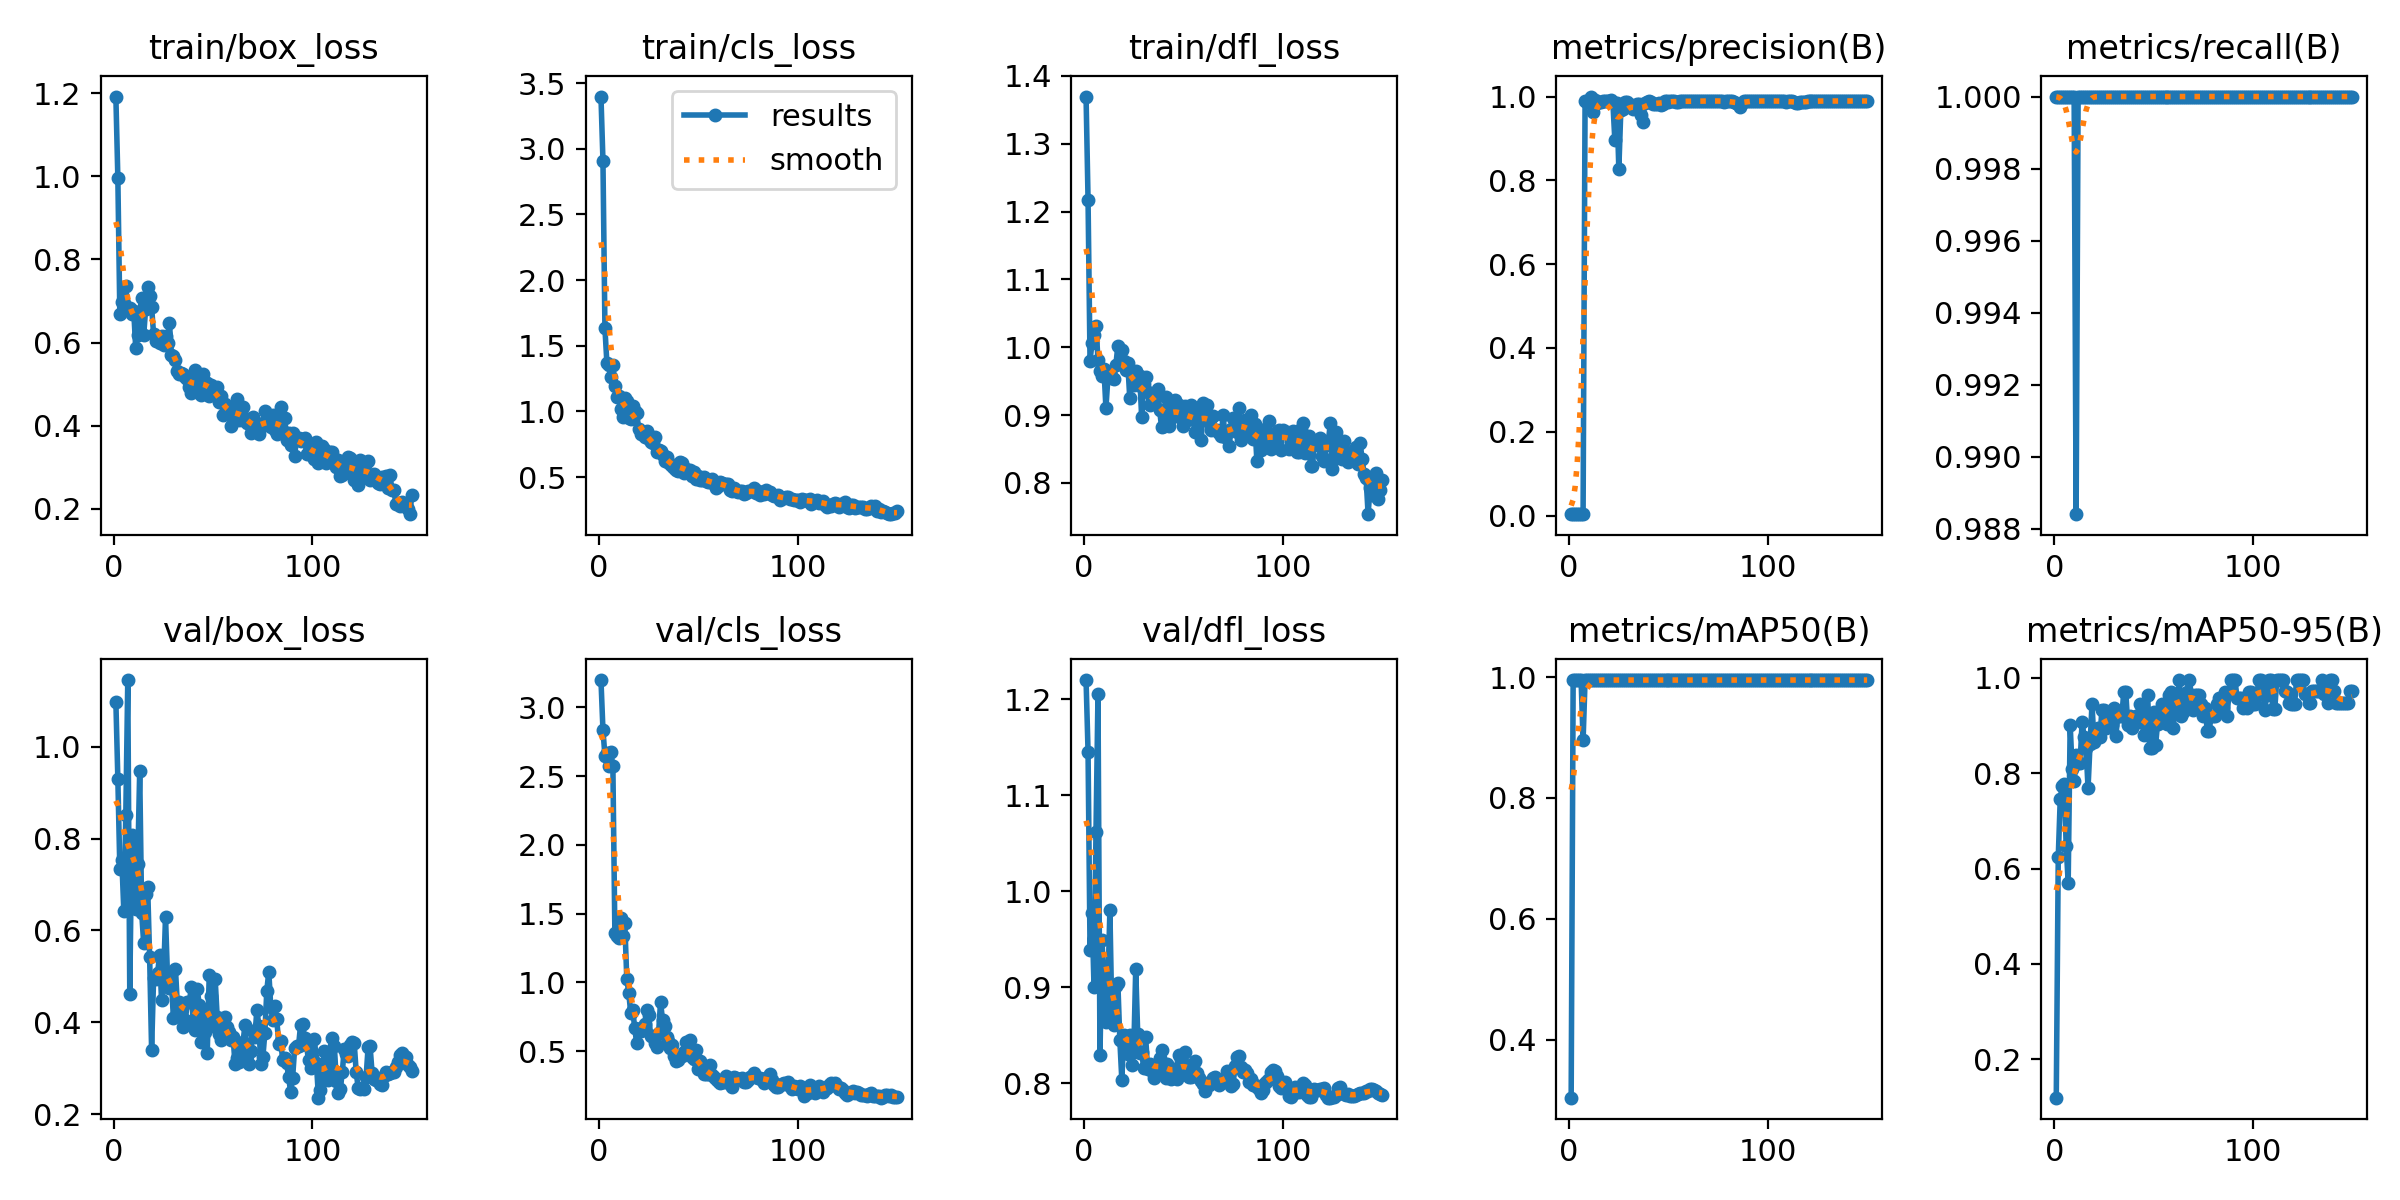

The data file committed next to this chart (first rows):
epoch, train/box_loss, train/cls_loss, train/dfl_loss, metrics/precision(B), metrics/recall(B), metrics/mAP50(B), metrics/mAP50-95(B), val/box_loss, val/cls_loss, val/dfl_loss, lr/pg0, lr/pg1, lr/pg2
1, 1.192, 3.398, 1.37, 0.00333, 1, 0.3039, 0.1198, 1.098, 3.198, 1.22, 0.0001, 0.0001, 0.0001
2, 0.9953, 2.909, 1.217, 0.00333, 1, 0.995, 0.6239, 0.9294, 2.834, 1.145, 0.0002185, 0.0002185, 0.0002185
3, 0.669, 1.632, 0.9796, 0.00333, 1, 0.995, 0.7454, 0.7345, 2.647, 0.9393, 0.0003355, 0.0003355, 0.0003355
4, 0.6973, 1.366, 1.007, 0.00333, 1, 0.995, 0.7729, 0.7539, 2.668, 0.9778, 0.0004509, 0.0004509, 0.0004509
5, 0.6959, 1.353, 1.018, 0.00333, 1, 0.995, 0.7772, 0.642, 2.573, 0.9007, 0.0005647, 0.0005647, 0.0005647
6, 0.7356, 1.261, 1.032, 0.00333, 1, 0.995, 0.6466, 0.8508, 2.674, 1.062, 0.0006769, 0.0006769, 0.0006769
7, 0.683, 1.355, 0.9814, 0.00333, 1, 0.895, 0.5707, 1.145, 2.571, 1.206, 0.0007875, 0.0007875, 0.0007875
8, 0.6825, 1.191, 0.9657, 0.9889, 1, 0.995, 0.9016, 0.4622, 1.362, 0.8293, 0.0008966, 0.0008966, 0.0008966
9, 0.6682, 1.113, 0.9572, 0.9872, 1, 0.995, 0.8079, 0.8076, 1.338, 0.9492, 0.001004, 0.001004, 0.001004
10, 0.6758, 1.115, 0.968, 0.9864, 1, 0.995, 0.7833, 0.7859, 1.325, 0.9089, 0.00111, 0.00111, 0.00111
11, 0.5862, 1.016, 0.9106, 1, 0.9884, 0.995, 0.8372, 0.6472, 1.468, 0.8638, 0.001214, 0.001214, 0.001214
12, 0.6182, 0.9595, 0.9552, 0.9627, 1, 0.995, 0.8208, 0.7451, 1.338, 0.9032, 0.001317, 0.001317, 0.001317
13, 0.6736, 1.101, 0.9625, 0.9916, 1, 0.995, 0.8205, 0.9469, 1.432, 0.9801, 0.001418, 0.001418, 0.001418
14, 0.7083, 1.082, 0.9555, 0.9854, 1, 0.995, 0.9078, 0.6385, 1.026, 0.8684, 0.001518, 0.001518, 0.001518
15, 0.6175, 0.9478, 0.9537, 0.9877, 1, 0.995, 0.8766, 0.572, 0.9225, 0.8613, 0.001615, 0.001615, 0.001615
16, 0.6812, 0.9447, 0.974, 0.9879, 1, 0.995, 0.8519, 0.6782, 0.7767, 0.901, 0.001712, 0.001712, 0.001712
17, 0.7343, 1.041, 1.002, 0.9885, 1, 0.995, 0.7688, 0.6955, 0.8008, 0.9048, 0.001789, 0.001789, 0.001789
18, 0.7111, 1, 0.9796, 0.9896, 1, 0.995, 0.8601, 0.5422, 0.6666, 0.8454, 0.001776, 0.001776, 0.001776
19, 0.685, 0.9911, 0.9963, 0.9895, 1, 0.995, 0.945, 0.3392, 0.5568, 0.8039, 0.001762, 0.001762, 0.001762
20, 0.6201, 0.8647, 0.9801, 0.9901, 1, 0.995, 0.8642, 0.4975, 0.6634, 0.8508, 0.001749, 0.001749, 0.001749
21, 0.6027, 0.8311, 0.9669, 0.9911, 1, 0.995, 0.8888, 0.494, 0.6473, 0.8471, 0.001736, 0.001736, 0.001736
22, 0.6128, 0.8319, 0.9767, 0.9858, 1, 0.995, 0.8955, 0.5065, 0.6757, 0.8311, 0.001723, 0.001723, 0.001723
23, 0.5984, 0.8073, 0.9251, 0.8953, 1, 0.995, 0.8766, 0.5461, 0.6953, 0.8509, 0.00171, 0.00171, 0.00171
24, 0.6154, 0.8498, 0.9623, 0.9858, 1, 0.995, 0.9325, 0.4486, 0.7977, 0.8187, 0.001696, 0.001696, 0.001696
25, 0.5944, 0.7932, 0.9447, 0.8269, 1, 0.995, 0.9325, 0.4975, 0.7673, 0.8323, 0.001683, 0.001683, 0.001683
26, 0.6166, 0.7702, 0.9643, 0.9671, 1, 0.995, 0.8951, 0.6287, 0.6141, 0.919, 0.00167, 0.00167, 0.00167
27, 0.5979, 0.76, 0.9444, 0.971, 1, 0.995, 0.9037, 0.4993, 0.6086, 0.8519, 0.001657, 0.001657, 0.001657
28, 0.646, 0.8056, 0.9582, 0.9865, 1, 0.995, 0.92, 0.4752, 0.5613, 0.8317, 0.001644, 0.001644, 0.001644
29, 0.5695, 0.6923, 0.8965, 0.9879, 1, 0.995, 0.9017, 0.4835, 0.5324, 0.8324, 0.00163, 0.00163, 0.00163
30, 0.5677, 0.7031, 0.9452, 0.9822, 1, 0.995, 0.9367, 0.4089, 0.6293, 0.8164, 0.001617, 0.001617, 0.001617
31, 0.5575, 0.6967, 0.9564, 0.974, 1, 0.995, 0.8784, 0.516, 0.8591, 0.848, 0.001604, 0.001604, 0.001604
32, 0.5324, 0.6694, 0.9348, 0.97, 1, 0.995, 0.92, 0.4358, 0.7253, 0.8153, 0.001591, 0.001591, 0.001591
33, 0.5243, 0.6241, 0.9154, 0.9759, 1, 0.995, 0.92, 0.4431, 0.6813, 0.8206, 0.001578, 0.001578, 0.001578
34, 0.5275, 0.6524, 0.9272, 0.9818, 1, 0.995, 0.92, 0.4139, 0.6061, 0.8129, 0.001564, 0.001564, 0.001564
35, 0.5245, 0.6152, 0.9193, 0.9812, 1, 0.995, 0.97, 0.3905, 0.5731, 0.8052, 0.001551, 0.001551, 0.001551
36, 0.5164, 0.5979, 0.9277, 0.9561, 1, 0.995, 0.97, 0.4052, 0.5239, 0.8116, 0.001538, 0.001538, 0.001538
37, 0.5124, 0.588, 0.9381, 0.9401, 1, 0.995, 0.9014, 0.444, 0.5433, 0.8181, 0.001525, 0.001525, 0.001525
38, 0.4938, 0.5664, 0.908, 0.9841, 1, 0.995, 0.9201, 0.4433, 0.4646, 0.8264, 0.001512, 0.001512, 0.001512
39, 0.4781, 0.5557, 0.8828, 0.9877, 1, 0.995, 0.8955, 0.4778, 0.4262, 0.8349, 0.001498, 0.001498, 0.001498
40, 0.4846, 0.5459, 0.8836, 0.9893, 1, 0.995, 0.9118, 0.3922, 0.4384, 0.8109, 0.001485, 0.001485, 0.001485
41, 0.5339, 0.6144, 0.9271, 0.9881, 1, 0.995, 0.9203, 0.384, 0.4675, 0.8061, 0.001472, 0.001472, 0.001472
42, 0.5077, 0.6113, 0.9047, 0.982, 1, 0.995, 0.9078, 0.4715, 0.463, 0.8205, 0.001459, 0.001459, 0.001459
43, 0.4994, 0.5338, 0.8836, 0.9832, 1, 0.995, 0.9451, 0.4374, 0.494, 0.817, 0.001446, 0.001446, 0.001446
44, 0.4744, 0.5584, 0.896, 0.9825, 1, 0.995, 0.9326, 0.3575, 0.5702, 0.8048, 0.001432, 0.001432, 0.001432
45, 0.5255, 0.5495, 0.9138, 0.9849, 1, 0.995, 0.8788, 0.4269, 0.5215, 0.8153, 0.001419, 0.001419, 0.001419
46, 0.5059, 0.5564, 0.9218, 0.9802, 1, 0.995, 0.9017, 0.3779, 0.5805, 0.8095, 0.001406, 0.001406, 0.001406
47, 0.5032, 0.5124, 0.9017, 0.9819, 1, 0.995, 0.9638, 0.3335, 0.4595, 0.8051, 0.001393, 0.001393, 0.001393
48, 0.4713, 0.5386, 0.9145, 0.9883, 1, 0.995, 0.8519, 0.5024, 0.443, 0.8292, 0.00138, 0.00138, 0.00138
49, 0.4978, 0.4883, 0.8951, 0.9891, 1, 0.995, 0.8522, 0.4578, 0.5102, 0.8243, 0.001366, 0.001366, 0.001366
50, 0.494, 0.5119, 0.8845, 0.9871, 1, 0.995, 0.9286, 0.3921, 0.3747, 0.8151, 0.001353, 0.001353, 0.001353
51, 0.4796, 0.4811, 0.9129, 0.9892, 1, 0.995, 0.8581, 0.4939, 0.4269, 0.8323, 0.00134, 0.00134, 0.00134
52, 0.4926, 0.4794, 0.8931, 0.989, 1, 0.995, 0.9037, 0.4123, 0.3611, 0.8133, 0.001327, 0.001327, 0.001327
53, 0.4561, 0.4975, 0.8937, 0.9884, 1, 0.995, 0.9286, 0.3752, 0.3372, 0.8067, 0.001314, 0.001314, 0.001314
54, 0.4709, 0.4672, 0.9153, 0.9865, 1, 0.995, 0.9451, 0.3625, 0.3321, 0.8072, 0.0013, 0.0013, 0.0013
55, 0.4266, 0.4595, 0.9036, 0.9863, 1, 0.995, 0.9201, 0.4007, 0.3314, 0.8194, 0.001287, 0.001287, 0.001287
56, 0.4514, 0.4621, 0.8744, 0.9892, 1, 0.995, 0.9451, 0.4121, 0.398, 0.8235, 0.001274, 0.001274, 0.001274
57, 0.4459, 0.482, 0.888, 0.9892, 1, 0.995, 0.9037, 0.3901, 0.3309, 0.8108, 0.001261, 0.001261, 0.001261
58, 0.437, 0.4614, 0.9049, 0.9892, 1, 0.995, 0.9638, 0.3784, 0.3124, 0.8052, 0.001248, 0.001248, 0.001248
59, 0.3985, 0.4205, 0.8632, 0.9893, 1, 0.995, 0.9701, 0.3618, 0.299, 0.8025, 0.001234, 0.001234, 0.001234
60, 0.4292, 0.4344, 0.9181, 0.9884, 1, 0.995, 0.8955, 0.3684, 0.2835, 0.7997, 0.001221, 0.001221, 0.001221
... 90 more rows
